7-way image classification set "images" from GitHub (SunnyLeenawat/TESA_TopGunRally2026); label vocabulary: black bean, broken bean, good bean, husk, immature bean, parchment bean, shell.

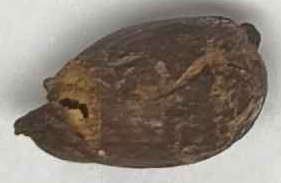
Label: husk

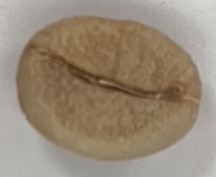
Label: good bean

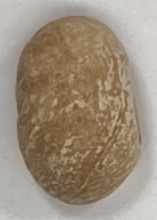
Label: shell

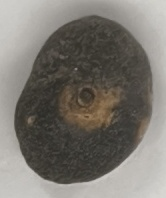
Label: black bean

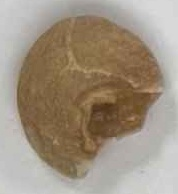
Label: broken bean

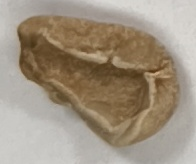
Label: shell
